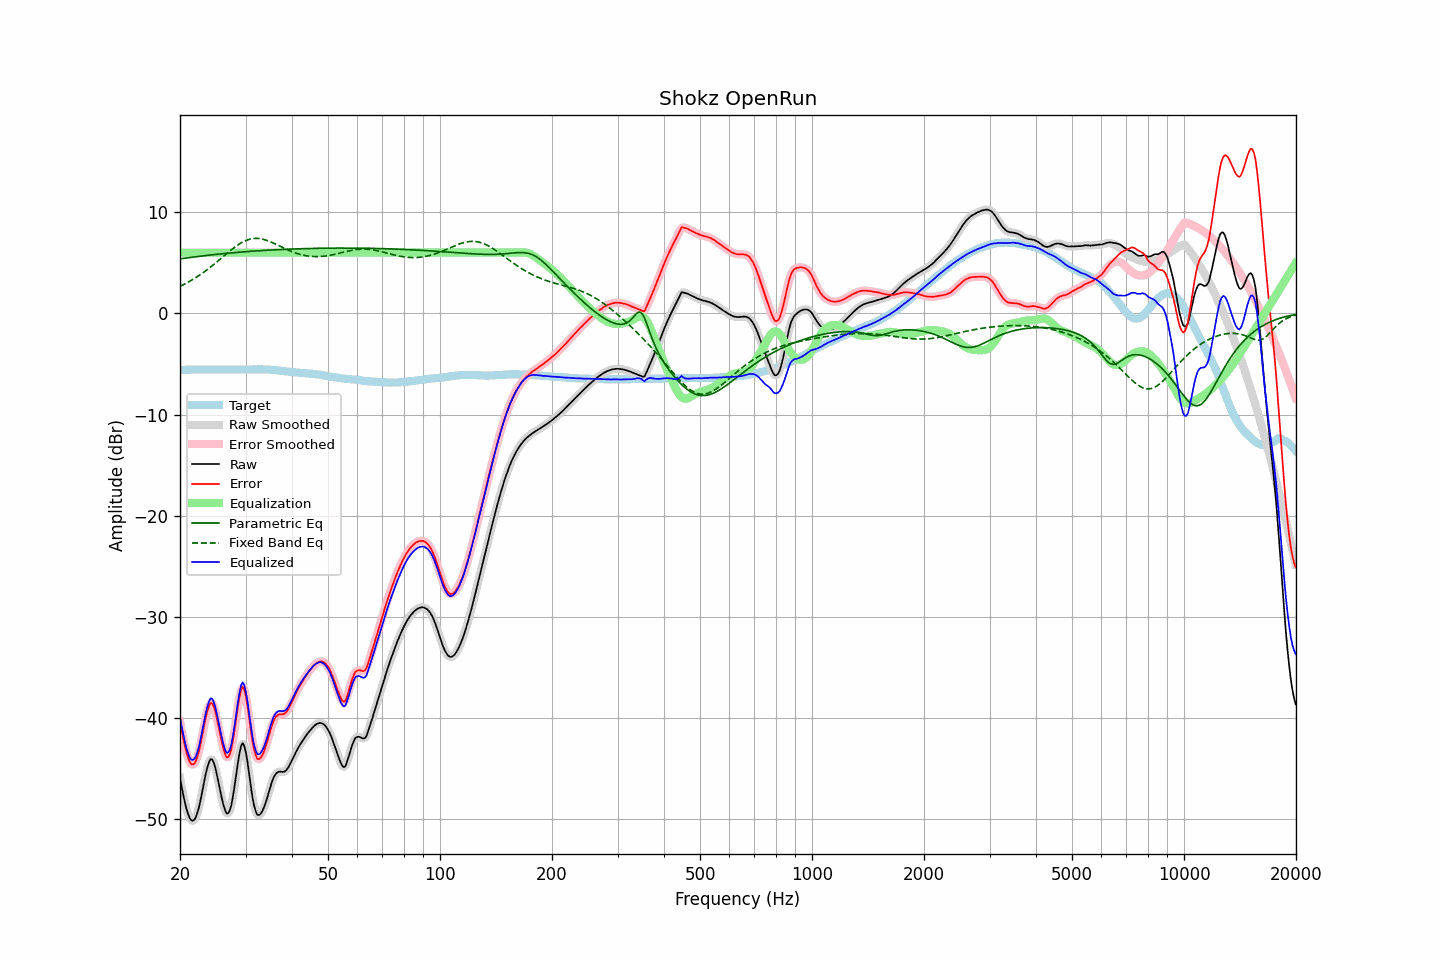

Values plotted in this chart, from the file beside it:
frequency, raw, error, smoothed, error_smoothed, equalization, parametric_eq, fixed_band_eq, equalized_raw, equalized_smoothed, target
20.00, -45.91, -40.33, -45.88, -40.30, 6.00, 5.38, 2.67, -39.91, -39.88, -5.58
20.20, -46.74, -41.16, -46.77, -41.20, 6.00, 5.41, 2.75, -40.74, -40.77, -5.58
20.40, -47.56, -41.99, -47.58, -42.00, 6.00, 5.43, 2.83, -41.56, -41.58, -5.57
20.61, -48.29, -42.72, -48.29, -42.71, 6.00, 5.45, 2.91, -42.29, -42.29, -5.57
20.81, -48.94, -43.37, -48.93, -43.36, 6.00, 5.47, 2.99, -42.94, -42.93, -5.57
21.02, -49.45, -43.88, -49.46, -43.90, 6.00, 5.49, 3.08, -43.45, -43.46, -5.57
21.23, -49.86, -44.30, -49.85, -44.29, 6.00, 5.51, 3.17, -43.86, -43.85, -5.56
21.44, -50.09, -44.54, -50.08, -44.52, 6.00, 5.53, 3.26, -44.09, -44.08, -5.55
21.66, -50.12, -44.57, -50.14, -44.59, 6.00, 5.56, 3.35, -44.12, -44.14, -5.55
21.87, -50.02, -44.47, -50.01, -44.46, 6.00, 5.58, 3.45, -44.02, -44.01, -5.54
22.09, -49.74, -44.18, -49.72, -44.17, 6.00, 5.60, 3.55, -43.74, -43.72, -5.55
22.31, -49.25, -43.71, -49.26, -43.72, 6.00, 5.62, 3.65, -43.25, -43.26, -5.54
22.54, -48.67, -43.12, -48.65, -43.11, 6.00, 5.64, 3.76, -42.67, -42.65, -5.55
22.76, -47.92, -42.38, -47.93, -42.38, 6.00, 5.65, 3.87, -41.92, -41.93, -5.54
22.99, -47.12, -41.58, -47.12, -41.58, 6.00, 5.67, 3.98, -41.12, -41.12, -5.54
23.22, -46.31, -40.76, -46.30, -40.75, 6.00, 5.69, 4.09, -40.31, -40.30, -5.55
23.45, -45.51, -39.96, -45.53, -39.98, 6.00, 5.71, 4.21, -39.51, -39.53, -5.55
23.69, -44.86, -39.31, -44.85, -39.30, 6.00, 5.73, 4.33, -38.86, -38.85, -5.55
23.92, -44.36, -38.81, -44.35, -38.80, 6.00, 5.75, 4.45, -38.36, -38.35, -5.55
24.16, -44.04, -38.49, -44.09, -38.54, 6.00, 5.77, 4.57, -38.04, -38.09, -5.55
24.40, -44.08, -38.53, -44.09, -38.55, 6.00, 5.78, 4.70, -38.08, -38.09, -5.54
24.65, -44.39, -38.85, -44.39, -38.85, 6.00, 5.80, 4.83, -38.39, -38.39, -5.54
24.89, -44.91, -39.37, -44.93, -39.38, 6.00, 5.82, 4.96, -38.91, -38.93, -5.54
25.14, -45.62, -40.07, -45.61, -40.07, 6.00, 5.83, 5.09, -39.62, -39.61, -5.55
25.39, -46.40, -40.84, -46.38, -40.83, 6.00, 5.85, 5.22, -40.40, -40.38, -5.55
25.65, -47.16, -41.61, -47.16, -41.61, 6.00, 5.87, 5.35, -41.16, -41.16, -5.55
25.91, -47.90, -42.35, -47.90, -42.35, 6.00, 5.88, 5.49, -41.90, -41.90, -5.55
26.16, -48.57, -43.03, -48.57, -43.03, 6.00, 5.90, 5.62, -42.57, -42.57, -5.54
26.43, -49.07, -43.53, -49.09, -43.54, 6.00, 5.91, 5.76, -43.07, -43.09, -5.54
26.69, -49.43, -43.88, -49.37, -43.83, 6.00, 5.93, 5.89, -43.43, -43.37, -5.55
26.96, -49.38, -43.83, -49.39, -43.84, 6.00, 5.95, 6.03, -43.38, -43.39, -5.55
27.23, -49.09, -43.54, -49.10, -43.55, 6.00, 5.96, 6.16, -43.09, -43.10, -5.55
27.50, -48.55, -43.00, -48.50, -42.95, 6.00, 5.97, 6.29, -42.55, -42.50, -5.55
27.77, -47.66, -42.12, -47.67, -42.13, 6.00, 5.99, 6.41, -41.66, -41.67, -5.54
28.05, -46.66, -41.11, -46.66, -41.11, 6.00, 6.00, 6.53, -40.66, -40.66, -5.54
28.33, -45.56, -40.01, -45.54, -39.99, 6.00, 6.02, 6.65, -39.56, -39.54, -5.55
28.62, -44.45, -38.90, -44.45, -38.90, 6.00, 6.03, 6.76, -38.45, -38.45, -5.55
28.90, -43.48, -37.94, -43.47, -37.92, 6.00, 6.04, 6.86, -37.48, -37.47, -5.54
29.19, -42.75, -37.21, -42.79, -37.24, 6.00, 6.06, 6.96, -36.75, -36.79, -5.54
29.48, -42.45, -36.90, -42.53, -36.99, 6.00, 6.07, 7.05, -36.45, -36.53, -5.55
29.78, -42.76, -37.21, -42.74, -37.19, 6.00, 6.08, 7.13, -36.76, -36.74, -5.55
30.08, -43.38, -37.84, -43.40, -37.85, 6.00, 6.10, 7.20, -37.38, -37.40, -5.54
30.38, -44.34, -38.79, -44.36, -38.82, 6.00, 6.11, 7.26, -38.34, -38.36, -5.55
30.68, -45.52, -39.98, -45.49, -39.95, 6.00, 6.12, 7.31, -39.52, -39.49, -5.54
30.99, -46.65, -41.11, -46.66, -41.12, 6.00, 6.13, 7.35, -40.65, -40.66, -5.54
31.30, -47.76, -42.22, -47.70, -42.17, 6.00, 6.14, 7.38, -41.76, -41.70, -5.54
31.61, -48.56, -43.03, -48.56, -43.02, 6.00, 6.15, 7.40, -42.56, -42.56, -5.53
31.93, -49.14, -43.60, -49.16, -43.62, 6.00, 6.16, 7.41, -43.14, -43.16, -5.54
32.24, -49.53, -44.00, -49.48, -43.95, 6.00, 6.18, 7.41, -43.53, -43.48, -5.53
32.57, -49.58, -44.05, -49.59, -44.05, 6.00, 6.19, 7.40, -43.58, -43.59, -5.53
32.89, -49.47, -43.94, -49.49, -43.96, 6.00, 6.20, 7.38, -43.47, -43.49, -5.53
33.22, -49.24, -43.71, -49.24, -43.71, 6.00, 6.21, 7.35, -43.24, -43.24, -5.53
33.55, -48.91, -43.38, -48.91, -43.38, 6.00, 6.22, 7.31, -42.91, -42.91, -5.53
33.89, -48.49, -42.96, -48.49, -42.95, 6.00, 6.23, 7.26, -42.49, -42.49, -5.53
34.23, -48.00, -42.46, -47.99, -42.45, 6.00, 6.24, 7.21, -42.00, -41.99, -5.54
34.57, -47.45, -41.90, -47.46, -41.91, 6.00, 6.24, 7.15, -41.45, -41.46, -5.55
34.92, -46.91, -41.35, -46.91, -41.35, 6.00, 6.25, 7.09, -40.91, -40.91, -5.56
35.27, -46.40, -40.84, -46.39, -40.82, 6.00, 6.26, 7.02, -40.40, -40.39, -5.56
35.62, -45.94, -40.35, -45.97, -40.38, 6.00, 6.27, 6.95, -39.94, -39.97, -5.59
35.97, -45.64, -40.04, -45.64, -40.04, 6.00, 6.28, 6.88, -39.64, -39.64, -5.60
... 635 more rows
